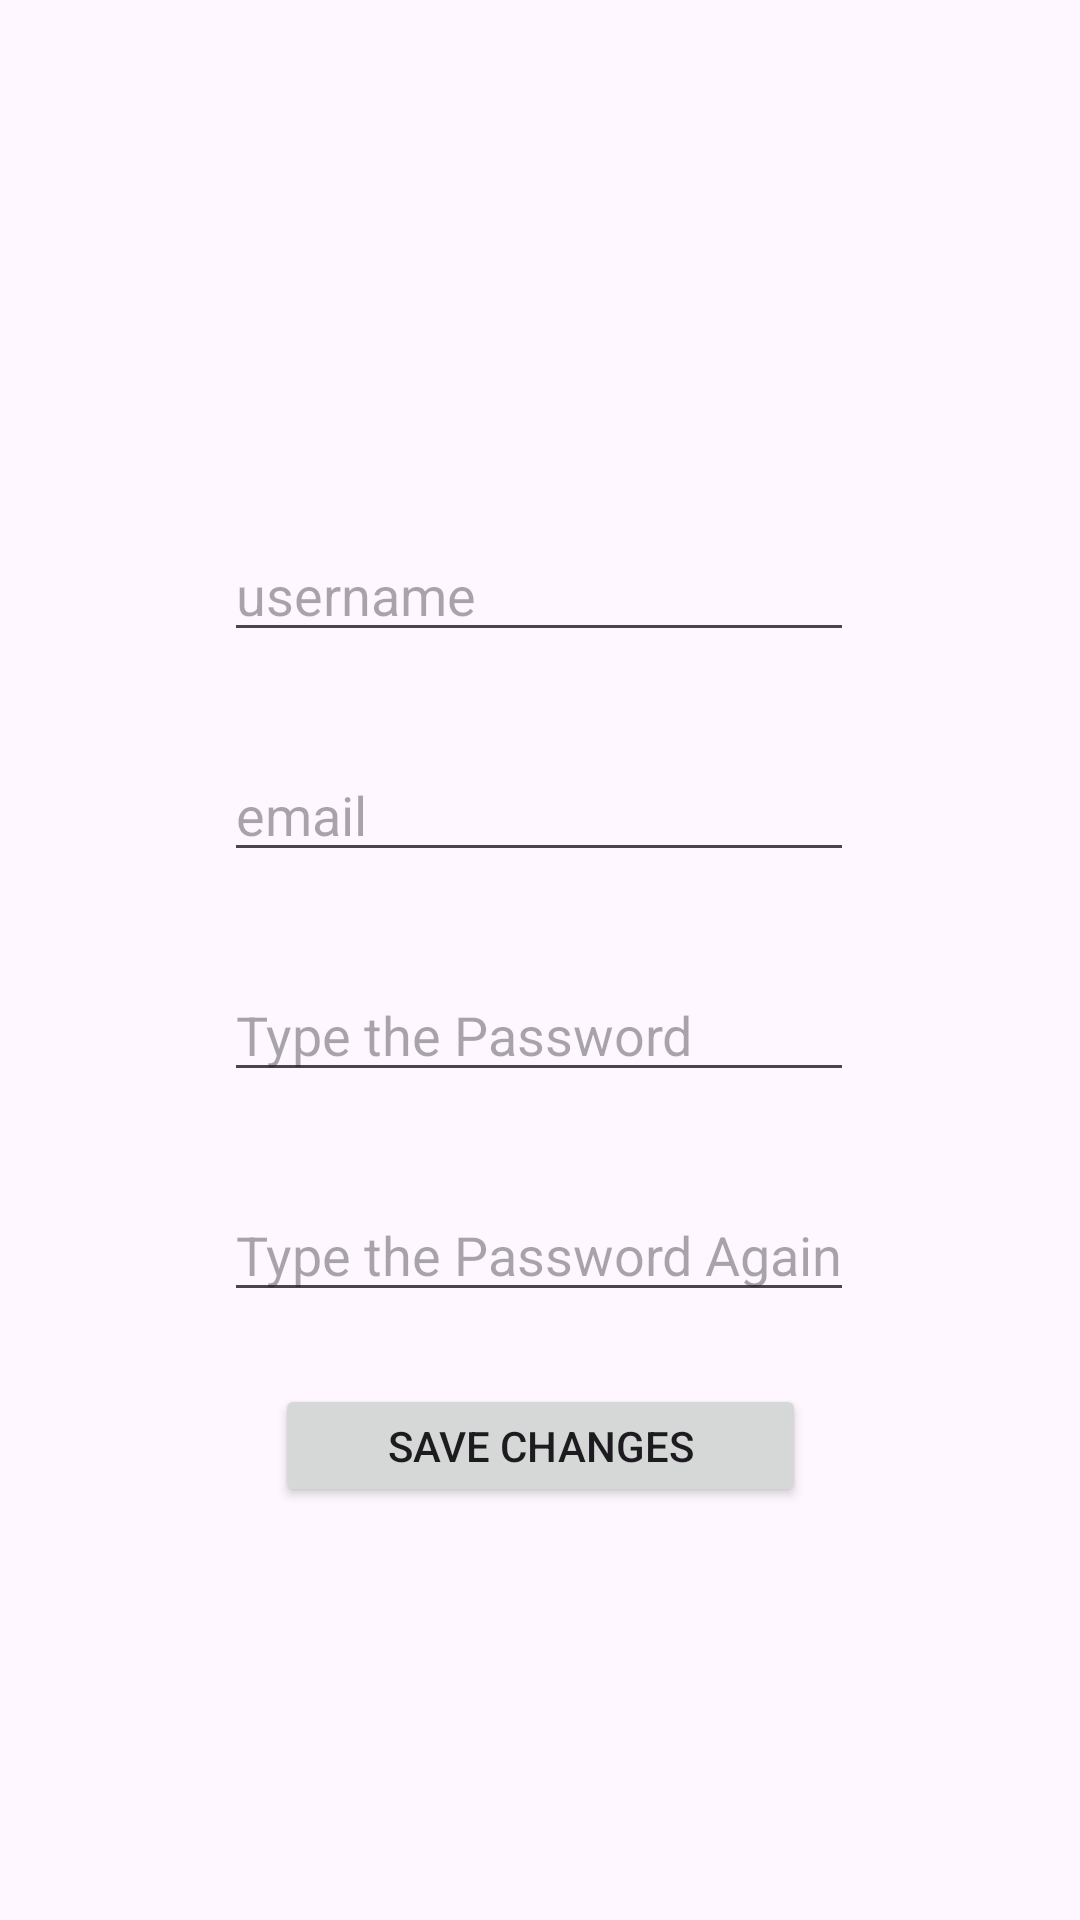

This screen was rendered from an Android layout file. Write that file and the resources it references.
<!-- AndroidManifest.xml: application theme Theme.LoginwithSQLLite -->
<!-- res/layout/activity_change_log.xml -->
<?xml version="1.0" encoding="utf-8"?>
<androidx.constraintlayout.widget.ConstraintLayout xmlns:android="http://schemas.android.com/apk/res/android"
    xmlns:app="http://schemas.android.com/apk/res-auto"
    xmlns:tools="http://schemas.android.com/tools"
    android:layout_width="match_parent"
    android:layout_height="match_parent"
    tools:context=".ChangeLog">

    <EditText
        android:id="@+id/usernameChange"
        android:layout_width="wrap_content"
        android:layout_height="wrap_content"
        android:layout_marginTop="176dp"
        android:ems="10"
        android:hint="username"
        android:inputType="text"
        app:layout_constraintEnd_toEndOf="parent"
        app:layout_constraintHorizontal_bias="0.497"
        app:layout_constraintStart_toStartOf="parent"
        app:layout_constraintTop_toTopOf="parent" />

    <EditText
        android:id="@+id/emailChange"
        android:layout_width="wrap_content"
        android:layout_height="wrap_content"
        android:layout_marginTop="32dp"
        android:ems="10"
        android:hint="email"
        android:inputType="textEmailAddress"
        app:layout_constraintEnd_toEndOf="parent"
        app:layout_constraintHorizontal_bias="0.497"
        app:layout_constraintStart_toStartOf="parent"
        app:layout_constraintTop_toBottomOf="@+id/usernameChange" />

    <EditText
        android:id="@+id/passwordType"
        android:layout_width="wrap_content"
        android:layout_height="wrap_content"
        android:layout_marginTop="32dp"
        android:ems="10"
        android:hint="Type the Password"
        android:inputType="textPassword"
        app:layout_constraintEnd_toEndOf="parent"
        app:layout_constraintHorizontal_bias="0.497"
        app:layout_constraintStart_toStartOf="parent"
        app:layout_constraintTop_toBottomOf="@+id/emailChange" />

    <EditText
        android:id="@+id/passwordRetype"
        android:layout_width="wrap_content"
        android:layout_height="wrap_content"
        android:layout_marginTop="32dp"
        android:ems="10"
        android:hint="Type the Password Again"
        android:inputType="textPassword"
        app:layout_constraintEnd_toEndOf="parent"
        app:layout_constraintHorizontal_bias="0.497"
        app:layout_constraintStart_toStartOf="parent"
        app:layout_constraintTop_toBottomOf="@+id/passwordType" />

    <Button
        android:id="@+id/ChangeButton"
        android:layout_width="177dp"
        android:layout_height="41dp"
        android:layout_marginTop="24dp"
        android:text="Save Changes"
        app:layout_constraintEnd_toEndOf="parent"
        app:layout_constraintStart_toStartOf="parent"
        app:layout_constraintTop_toBottomOf="@+id/passwordRetype" />

    <Button
        android:id="@+id/deleteButton"
        android:layout_width="303dp"
        android:layout_height="42dp"
        android:layout_marginTop="144dp"
        android:text="Delete Account"
        app:layout_constraintEnd_toEndOf="parent"
        app:layout_constraintStart_toStartOf="parent"
        app:layout_constraintTop_toBottomOf="@+id/ChangeButton" />
</androidx.constraintlayout.widget.ConstraintLayout>
<!-- resources referenced by this layout -->
<resources>
  <style name="Theme.LoginwithSQLLite" parent="Base.Theme.LoginwithSQLLite" />
  <style name="Base.Theme.LoginwithSQLLite" parent="Theme.Material3.DayNight.NoActionBar">
          
          
      </style>
</resources>
